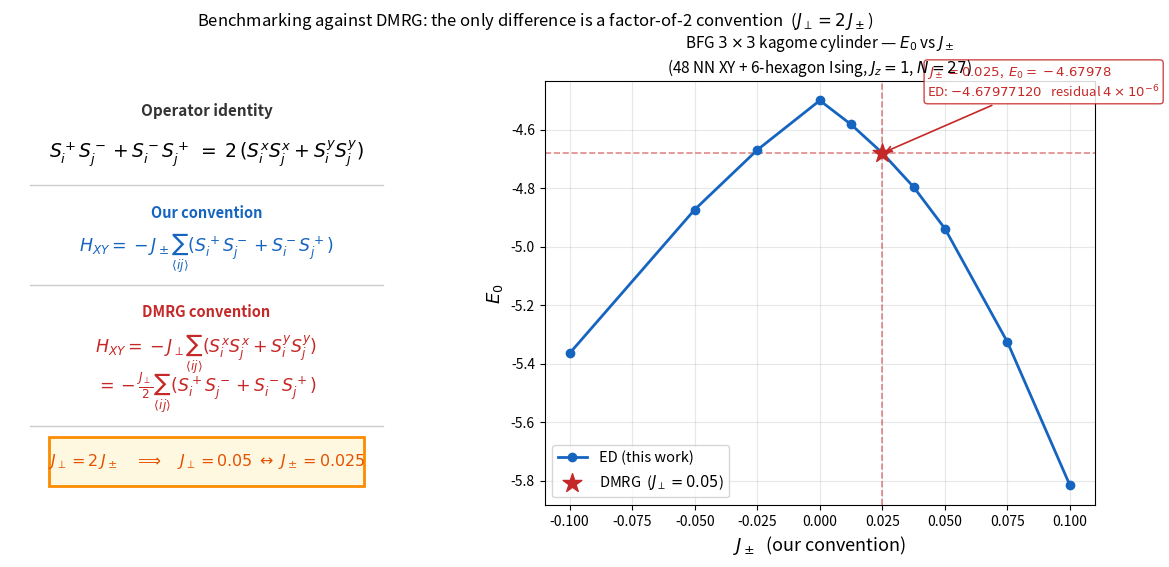

Write Python code to recreate this figure. (Note: this script raises an exception after producing the figure.)
"""Two-panel figure:
Left  — convention difference: J_perp (DMRG) vs J_pm (ours)
Right — E0 vs J_pm (our convention), DMRG point at J_pm=0.025
"""
import matplotlib
matplotlib.use("Agg")
import matplotlib.pyplot as plt
import matplotlib.gridspec as gridspec
import numpy as np

DMRG_E   = -4.67977542686
DMRG_JPM =  0.025          # their Jperp=0.05 = our J_pm=0.025

# All ED points (our convention, collab bond set)
DATA = [
    (-0.10,  -5.36458416520),
    (-0.05,  -4.87306414337),
    (-0.025, -4.66920939387),
    ( 0.00,  -4.50000000000),
    ( 0.0125,-4.58210746302),
    ( 0.025, -4.67977120475),
    ( 0.0375,-4.79604775217),
    ( 0.05,  -4.93816504157),
    ( 0.075, -5.32640492206),
    ( 0.10,  -5.81673011267),
]
xs = [d[0] for d in DATA]
ys = [d[1] for d in DATA]

fig = plt.figure(figsize=(14, 5.5))
gs  = gridspec.GridSpec(1, 2, width_ratios=[1.0, 1.4], wspace=0.30)
axL = fig.add_subplot(gs[0])
axR = fig.add_subplot(gs[1])

# ── LEFT: convention ─────────────────────────────────────────────────────────
axL.axis("off")
axL.set_xlim(0, 1); axL.set_ylim(0, 1)

def tx(ax, y, s, **kw):
    ax.text(0.5, y, s, ha="center", va="center", transform=ax.transAxes, **kw)

tx(axL, 0.93, "Operator identity", fontsize=11, fontweight="bold", color="#333")
tx(axL, 0.83,
   r"$S^+_i S^-_j + S^-_i S^+_j \;=\; 2\,(S^x_i S^x_j + S^y_i S^y_j)$",
   fontsize=13.5)

axL.axhline(0.755, 0.05, 0.95, color="#ccc", lw=1)

tx(axL, 0.69, "Our convention", fontsize=10.5, fontweight="bold", color="#1565C0")
tx(axL, 0.595,
   r"$H_{XY} = -J_\pm \sum_{\langle ij \rangle}(S^+_i S^-_j + S^-_i S^+_j)$",
   fontsize=12.5, color="#1565C0")

axL.axhline(0.52, 0.05, 0.95, color="#ccc", lw=1)

tx(axL, 0.455, "DMRG convention", fontsize=10.5, fontweight="bold", color="#C62828")
tx(axL, 0.355,
   r"$H_{XY} = -J_\perp \sum_{\langle ij \rangle}(S^x_i S^x_j + S^y_i S^y_j)$",
   fontsize=12.5, color="#C62828")
tx(axL, 0.265,
   r"$= -\frac{J_\perp}{2} \sum_{\langle ij \rangle}(S^+_i S^-_j + S^-_i S^+_j)$",
   fontsize=12.5, color="#C62828")

axL.axhline(0.185, 0.05, 0.95, color="#ccc", lw=1)

# mapping box
axL.add_patch(plt.Rectangle((0.1, 0.045), 0.80, 0.115,
              transform=axL.transAxes,
              facecolor="#FFF8E1", edgecolor="#FB8C00", lw=2, zorder=2))
tx(axL, 0.103,
   r"$J_\perp = 2\, J_\pm \quad\Longrightarrow\quad J_\perp = 0.05 \;\leftrightarrow\; J_\pm = 0.025$",
   fontsize=11.5, color="#E65100", zorder=3)

# ── RIGHT: E0 vs J_pm ────────────────────────────────────────────────────────
axR.plot(xs, ys, "-o", color="#1565C0", lw=2, ms=6, zorder=3, label="ED (this work)")

# DMRG point
axR.scatter([DMRG_JPM], [DMRG_E], s=200, marker="*", color="#C62828",
            zorder=5, label=f"DMRG  ($J_\\perp=0.05$)")
axR.axvline(DMRG_JPM, color="#C62828", ls="--", lw=1.2, alpha=0.55)
axR.axhline(DMRG_E,   color="#C62828", ls="--", lw=1.2, alpha=0.55)

# annotation
axR.annotate(
    rf"$J_\pm = {DMRG_JPM}$,  $E_0 = {DMRG_E:.5f}$" "\n"
    r"ED: $-4.67977120$   residual $4\times10^{-6}$",
    xy=(DMRG_JPM, DMRG_E),
    xytext=(DMRG_JPM + 0.018, DMRG_E + 0.19),
    fontsize=9.5, color="#C62828",
    arrowprops=dict(arrowstyle="->", color="#C62828", lw=1.2),
    bbox=dict(boxstyle="round,pad=0.25", fc="white", ec="#C62828", alpha=0.85))

axR.set_xlabel(r"$J_\pm$  (our convention)", fontsize=13)
axR.set_ylabel(r"$E_0$", fontsize=13)
axR.set_title(
    r"BFG $3\times3$ kagome cylinder — $E_0$ vs $J_\pm$"
    "\n"
    r"(48 NN XY + 6-hexagon Ising, $J_z = 1$, $N = 27$)",
    fontsize=11)
axR.grid(True, alpha=0.3)
axR.legend(fontsize=10.5, loc="lower left")

fig.suptitle(
    r"Benchmarking against DMRG: the only difference is a factor-of-2 convention  ($J_\perp = 2\,J_\pm$)",
    fontsize=12, y=1.01)
fig.tight_layout()

out = "/scratch/zhouzb79/bfg_gs_results/convention_and_benchmark.png"
fig.savefig(out, dpi=150, bbox_inches="tight")
print("Saved:", out)
